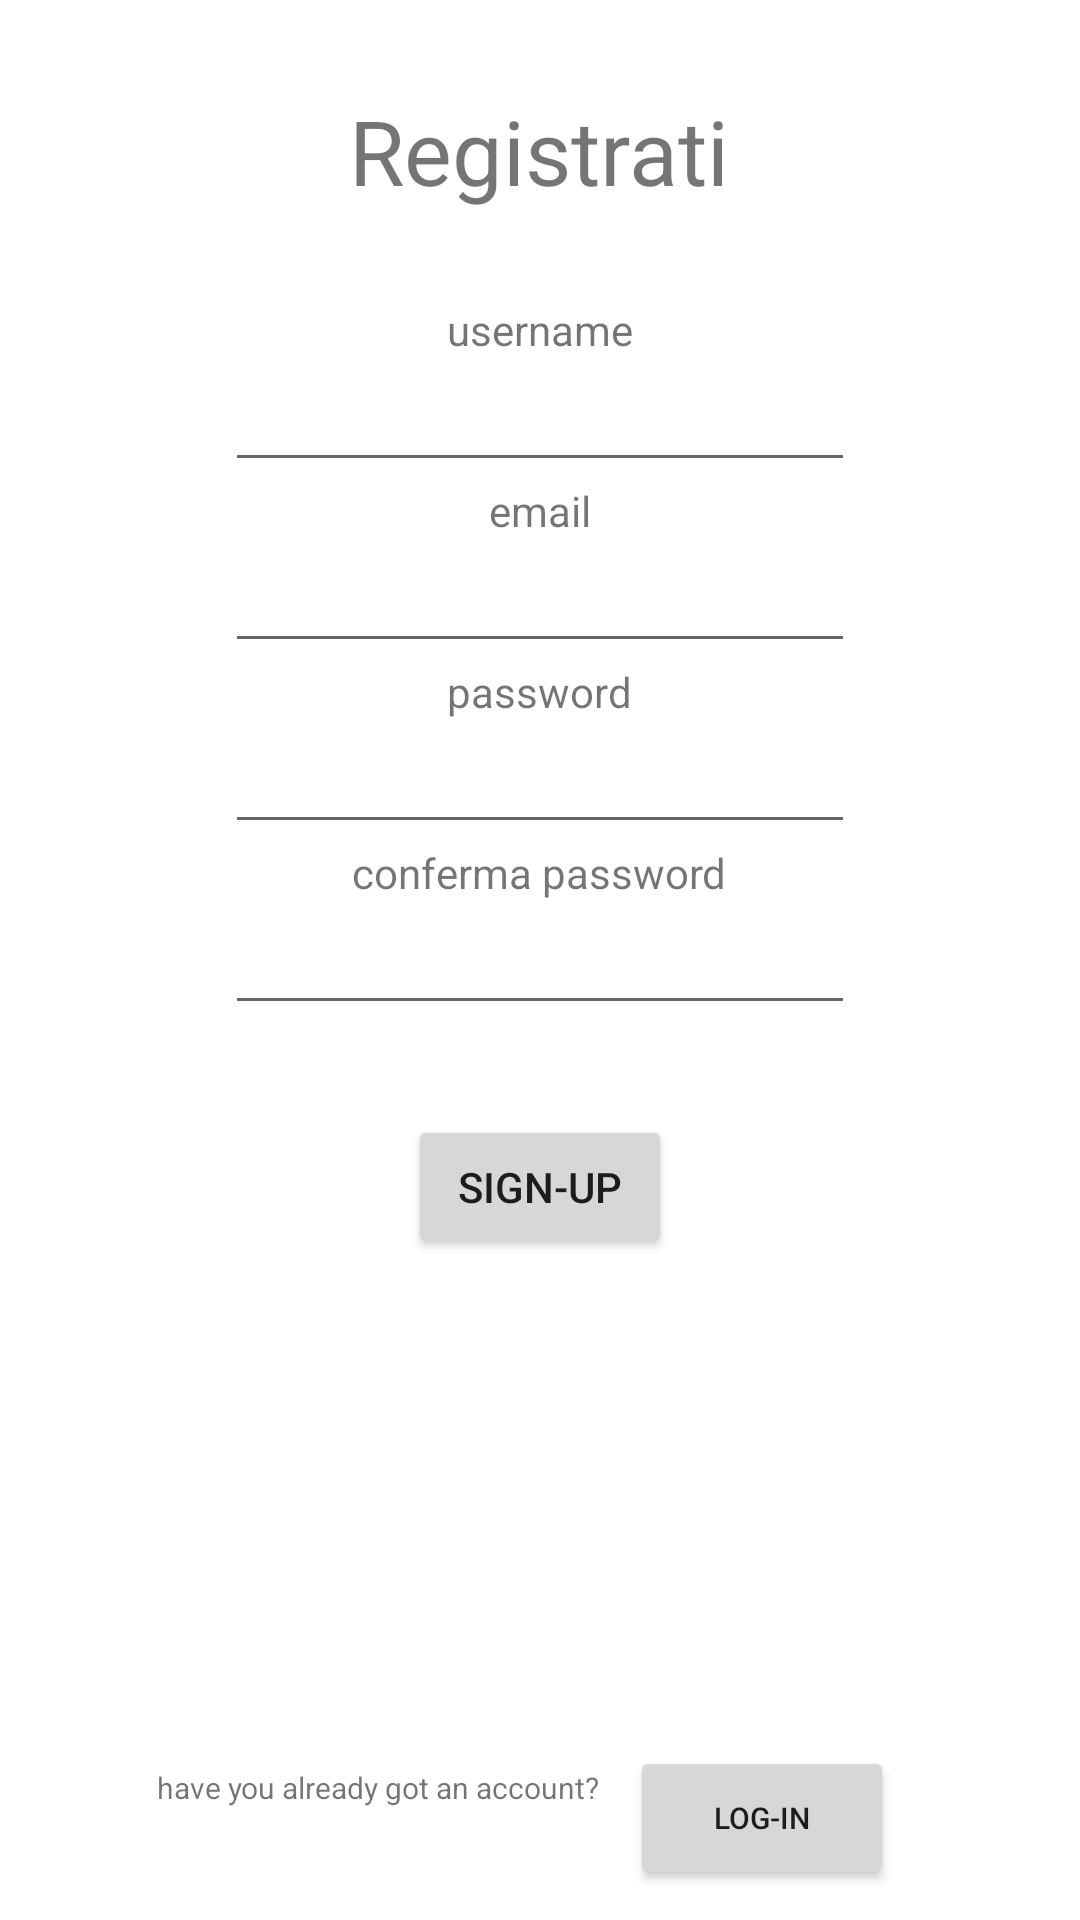

Android layout source for this screen:
<!-- AndroidManifest.xml: application theme Theme.Twizzoli.NoBar -->
<!-- res/layout/activity_registrazione.xml -->
<?xml version="1.0" encoding="utf-8"?>
<layout xmlns:android="http://schemas.android.com/apk/res/android"
    xmlns:app="http://schemas.android.com/apk/res-auto"
    xmlns:tools="http://schemas.android.com/tools">

    <androidx.constraintlayout.widget.ConstraintLayout
        android:layout_width="match_parent"
        android:layout_marginVertical="50dp"
        android:layout_height="match_parent">

        <androidx.appcompat.widget.LinearLayoutCompat
            android:layout_width="match_parent"
            android:layout_height="wrap_content"
            android:gravity="center|top"
            android:orientation="vertical"
            app:layout_constraintEnd_toEndOf="parent"
            app:layout_constraintStart_toStartOf="parent"
            app:layout_constraintTop_toTopOf="parent"
            android:id="@+id/container_fields"
            tools:context=".LoginActivity">

            <TextView
                android:id="@+id/textView"
                android:layout_width="wrap_content"
                android:layout_height="wrap_content"
                android:layout_margin="30dp"
                android:text="Registrati"
                android:textSize="30dp" />

            <TextView
                android:layout_width="wrap_content"
                android:layout_height="wrap_content"
                android:text="username" />

            <EditText
                android:id="@+id/username"
                android:layout_width="wrap_content"
                android:layout_height="wrap_content"
                android:ems="10"
                android:inputType="textPersonName" />

            <TextView
                android:layout_width="wrap_content"
                android:layout_height="wrap_content"
                android:text="email" />

            <EditText
                android:id="@+id/email"
                android:layout_width="wrap_content"
                android:layout_height="wrap_content"
                android:ems="10"
                android:inputType="textEmailAddress" />

            <TextView
                android:layout_width="wrap_content"
                android:layout_height="wrap_content"
                android:text="password" />

            <EditText
                android:id="@+id/password"
                android:layout_width="wrap_content"
                android:layout_height="wrap_content"
                android:ems="10"
                android:inputType="textPassword" />

            <TextView
                android:id="@+id/password_conf_label"
                android:layout_width="wrap_content"
                android:layout_height="wrap_content"
                android:text="conferma password" />

            <EditText
                android:id="@+id/password_conf"
                android:layout_width="wrap_content"
                android:layout_height="wrap_content"
                android:ems="10"
                android:inputType="textPassword" />

        </androidx.appcompat.widget.LinearLayoutCompat>

        <androidx.constraintlayout.widget.ConstraintLayout
            android:layout_width="match_parent"
            android:layout_height="0dp"
            android:gravity="center|bottom"
            android:orientation="vertical"
            app:layout_constraintBottom_toBottomOf="parent"
            app:layout_constraintTop_toBottomOf="@+id/container_fields">

            <Button
                android:id="@+id/button_reg"
                android:layout_width="wrap_content"
                android:layout_height="wrap_content"
                android:layout_margin="30dp"
                android:text="Sign-up"
                app:layout_constraintBottom_toTopOf="@+id/linearLayoutCompat"
                app:layout_constraintEnd_toEndOf="parent"
                app:layout_constraintHorizontal_bias="0.5"
                app:layout_constraintStart_toStartOf="parent"
                app:layout_constraintTop_toTopOf="parent"
                app:layout_constraintVertical_chainStyle="spread_inside" />

            <androidx.appcompat.widget.LinearLayoutCompat
                android:id="@+id/linearLayoutCompat"
                android:layout_width="wrap_content"
                android:layout_height="wrap_content"
                android:orientation="horizontal"
                app:layout_constraintBottom_toBottomOf="parent"
                app:layout_constraintEnd_toEndOf="parent"
                app:layout_constraintHorizontal_bias="0.5"
                app:layout_constraintStart_toStartOf="parent"
                app:layout_constraintTop_toBottomOf="@+id/button_reg">

                <TextView
                    android:id="@+id/textView2"
                    android:layout_width="wrap_content"
                    android:layout_height="wrap_content"
                    android:text="have you already got an account?"
                    android:textSize="10dp" />

                <Button
                    android:id="@+id/loginbutton"
                    android:layout_width="wrap_content"
                    android:layout_height="wrap_content"
                    android:layout_margin="10dp"
                    android:text="Log-in"
                    android:textSize="10dp" />

            </androidx.appcompat.widget.LinearLayoutCompat>

        </androidx.constraintlayout.widget.ConstraintLayout>

    </androidx.constraintlayout.widget.ConstraintLayout>
</layout>
<!-- resources referenced by this layout -->
<resources>
  <style name="Theme.Twizzoli.NoBar" parent="Theme.MaterialComponents.DayNight.NoActionBar">
          
          <item name="colorPrimary">@color/red</item>
          <item name="colorPrimaryVariant">@color/red</item>\
          <item name="colorOnPrimary">@color/white</item>
          
          <item name="colorSecondary">@color/neutral</item>
          <item name="colorSecondaryVariant">@color/neutral</item>
          <item name="colorOnSecondary">@color/black</item>
          
          <item name="android:statusBarColor">?attr/colorPrimaryVariant</item>
          
      </style>
  <color name="red">#AC0C0C</color>
  <color name="white">#ECECEC</color>
  <color name="neutral">#2B2C2C</color>
  <color name="black">#FF000000</color>
</resources>
